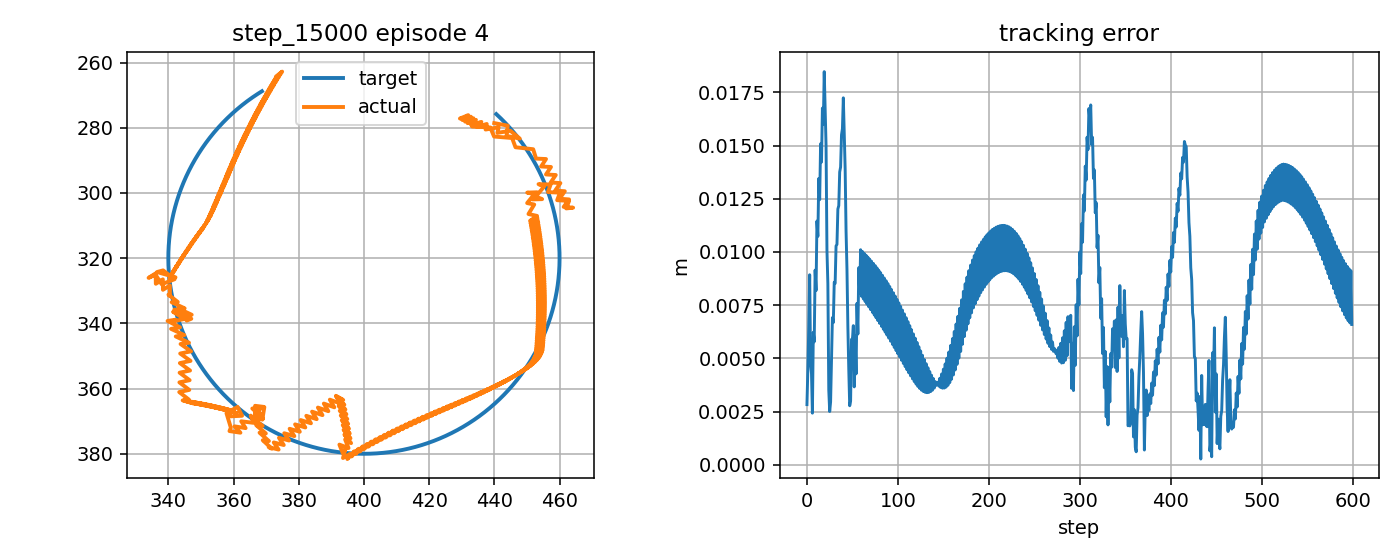

The table this chart was drawn from, first rows:
step, t, x_target_px, y_target_px, x_ee_px, y_ee_px, q1, q2, dq1, dq2, tau1, tau2, tau_pd1, tau_pd2, reward, ee_error_px, ee_error_m, q_error_norm, dq_error_norm, action_norm, action_saturation, tau_total_norm, tau_residual_norm, q_abs_max
0, 10.89, 440.6, 275.8, 440, 278.6, -2.063, 1.598, -0.5456, 1.667, 0.01901, 4.366, -0.57, 2.066, 0.8233, 2.826, 0.002826, 0.02729, 1.636, 0.4748, 0.0, 4.366, 2.374, 2.063
1, 10.91, 441, 276.2, 444.1, 279.4, -2.045, 1.598, 1.121, 0.0, 4.03, -7.94, 5.253, -12.14, 0.767, 4.488, 0.004488, 0.0242, 1.076, 0.8741, 0.0, 8.904, 4.37, 2.045
2, 10.93, 441.3, 276.5, 443.8, 282.5, -2.054, 1.626, -0.5456, 1.667, -14.46, 0.8167, -12.05, 1.301, 0.6915, 6.46, 0.00646, 0.04833, 1.633, 0.4915, 0.0, 14.48, 2.457, 2.054
3, 10.94, 441.7, 276.8, 447.8, 283.3, -2.035, 1.626, 1.121, 0.0, 2.535, -8.88, 4.983, -12.9, 0.5666, 8.93, 0.00893, 0.04834, 1.078, 0.9413, 0.0, 9.235, 4.706, 2.035
4, 10.96, 442, 277.2, 444.9, 280.9, -2.044, 1.61, -0.5456, -0.9293, -15.65, -1.23, -12.32, 0.5379, 0.8785, 4.738, 0.004738, 0.02836, 1.235, 0.7544, 0.0, 15.7, 3.772, 2.044
5, 10.98, 442.4, 277.5, 440.9, 281.6, -2.066, 1.623, -1.302, 0.7374, 2.849, 8.508, 4.691, 8.601, 0.8312, 4.278, 0.004278, 0.04132, 1.476, 0.3688, 0.0, 8.972, 1.844, 2.066
6, 10.99, 442.7, 277.9, 441.3, 279.9, -2.06, 1.607, 0.3644, -0.9293, 12.27, -1.77, 13.06, -5.068, 0.9275, 2.425, 0.002425, 0.02293, 1.127, 0.6786, 0.0, 12.39, 3.393, 2.06
7, 11.01, 443.1, 278.3, 437.3, 280.5, -2.082, 1.619, -1.302, 0.7374, -1.382, 8.041, -3.799, 8.902, 0.6643, 6.226, 0.006226, 0.04527, 1.473, 0.5132, 0.0, 8.159, 2.566, 2.082
8, 11.03, 443.4, 278.6, 437.7, 278.8, -2.076, 1.604, 0.3644, -0.9293, 12.44, -0.4763, 13.67, -4.767, 0.756, 5.777, 0.005777, 0.03135, 1.13, 0.8928, 0.0, 12.45, 4.464, 2.076
9, 11.04, 443.8, 279, 434.7, 279.7, -2.093, 1.616, -1.029, 0.7374, -0.06273, 7.764, -3.19, 9.204, 0.5494, 9.149, 0.009149, 0.05168, 1.225, 0.6886, 0.0, 7.764, 3.443, 2.093
10, 11.06, 444.1, 279.3, 436, 278.2, -2.082, 1.601, 0.6376, -0.9293, 10.37, 0.04699, 11.39, -4.461, 0.6676, 8.188, 0.008188, 0.03755, 1.237, 0.9241, 0.0, 10.37, 4.62, 2.082
11, 11.08, 444.5, 279.7, 433, 279.1, -2.099, 1.613, -1.029, 0.7374, -1.691, 7.442, -5.64, 9.514, 0.4501, 11.46, 0.01146, 0.0568, 1.222, 0.8918, 0.0, 7.632, 4.459, 2.099
12, 11.09, 444.8, 280.1, 434.4, 277.6, -2.089, 1.598, 0.6376, -0.9293, 10.22, 0.5998, 11.67, -4.15, 0.5561, 10.73, 0.01073, 0.04592, 1.24, 0.9934, 0.0, 10.23, 4.967, 2.089
13, 11.11, 445.1, 280.5, 431.8, 278.6, -2.104, 1.61, -0.9108, 0.7374, -1.108, 7.16, -5.36, 9.826, 0.3747, 13.45, 0.01345, 0.06167, 1.117, 1.004, 0.0, 7.246, 5.018, 2.104
14, 11.13, 445.5, 280.8, 433.6, 277.1, -2.091, 1.594, 0.7558, -0.9293, 9.49, 0.9552, 10.7, -3.836, 0.4917, 12.46, 0.01246, 0.05171, 1.303, 0.9881, 0.0, 9.538, 4.941, 2.091
15, 11.14, 445.8, 281.2, 431, 278.1, -2.106, 1.607, -0.9108, 0.7374, -1.903, 7.119, -6.405, 10.14, -0.694, 15.08, 0.01508, 0.06581, 1.114, 1.085, 0.0, 7.369, 5.423, 2.106
16, 11.16, 446.1, 281.6, 432.8, 276.6, -2.094, 1.591, 0.7558, -0.9293, 9.548, 1.336, 10.83, -3.519, 0.4162, 14.22, 0.01422, 0.05846, 1.306, 1.004, 0.0, 9.641, 5.021, 2.094
17, 11.18, 446.4, 282, 430.2, 277.6, -2.109, 1.603, -0.9108, 0.7374, -1.674, 7.162, -6.27, 10.46, -0.7635, 16.76, 0.01676, 0.07097, 1.112, 1.131, 0.0, 7.355, 5.657, 2.109
18, 11.19, 446.7, 282.4, 432, 276.1, -2.096, 1.588, 0.7558, -0.9293, 9.591, 1.7, 10.97, -3.199, -0.6601, 16.01, 0.01601, 0.0659, 1.309, 1.018, 0.0, 9.741, 5.088, 2.096
19, 11.21, 447, 282.8, 429.4, 277.2, -2.112, 1.6, -0.9108, 0.7374, -1.479, 7.341, -6.137, 10.78, -0.8338, 18.48, 0.01848, 0.07696, 1.109, 1.158, 0.0, 7.489, 5.791, 2.112
20, 11.23, 447.4, 283.2, 431.9, 276.9, -2.099, 1.595, 0.7558, -0.326, 9.522, 2.055, 11.1, -2.876, -0.6687, 16.7, 0.0167, 0.06886, 0.8702, 1.035, 0.5, 9.742, 5.177, 2.099
21, 11.24, 447.7, 283.6, 433.2, 279.6, -2.1, 1.617, -0.05262, 1.341, -1.387, 3.847, -6.001, 5.932, -0.6013, 15.02, 0.01502, 0.06429, 1.173, 1.013, 0.0, 4.09, 5.063, 2.1
22, 11.26, 448, 284, 438.7, 279.9, -2.073, 1.612, 1.614, -0.326, 4.629, -3.573, 2.145, -8.064, 0.6665, 10.07, 0.01007, 0.04177, 1.652, 1.026, 0.0, 5.847, 5.132, 2.073
23, 11.28, 448.3, 284.4, 439.9, 282.7, -2.074, 1.634, -0.05262, 1.341, -11.79, 7.333, -15.47, 5.578, 0.6709, 8.515, 0.008515, 0.03866, 1.171, 0.8146, 0.0, 13.88, 4.073, 2.074
24, 11.29, 448.6, 284.8, 445.4, 283.2, -2.047, 1.629, 1.614, -0.326, 2.723, -4.3, 1.261, -8.419, 0.94, 3.513, 0.003513, 0.01475, 1.654, 0.8741, 0.0, 5.089, 4.37, 2.047
25, 11.31, 448.9, 285.2, 446.5, 286, -2.048, 1.651, -0.05262, 1.341, -15.87, 6.539, -16.35, 5.224, 0.9176, 2.501, 0.002501, 0.01802, 1.169, 0.2797, 0.0, 17.17, 1.399, 2.048
26, 11.33, 449.1, 285.6, 451.9, 286.6, -2.021, 1.646, 1.602, -0.326, 0.3424, -4.85, 0.3749, -8.773, 0.8573, 2.95, 0.00295, 0.01257, 1.645, 0.7845, 0.0, 4.862, 3.923, 2.021
27, 11.34, 449.4, 286, 452.8, 289.5, -2.022, 1.668, -0.0642, 1.341, -19.6, 4.125, -17.11, 4.87, 0.7605, 4.842, 0.004842, 0.02484, 1.167, 0.5193, 0.0, 20.03, 2.597, 2.022
28, 11.36, 449.7, 286.4, 455.8, 289.6, -2.006, 1.662, 0.9407, -0.326, -2.403, -5.242, -0.3844, -9.126, 0.6611, 6.915, 0.006915, 0.02923, 1.037, 0.8755, 0.0, 5.767, 4.377, 2.006
29, 11.38, 450, 286.8, 454.3, 291.9, -2.019, 1.685, -0.7259, 1.341, -12.94, 4.262, -10.98, 4.513, 0.7308, 6.684, 0.006684, 0.03589, 1.388, 0.3947, 0.0, 13.62, 1.974, 2.019
30, 11.39, 450.3, 287.2, 457.4, 292, -2.003, 1.679, 0.9407, -0.326, 4.15, -5.683, 6.142, -9.487, 0.598, 8.574, 0.008574, 0.0376, 1.04, 0.8587, 0.0, 7.038, 4.293, 2.003
31, 11.41, 450.5, 287.7, 455.8, 294.3, -2.015, 1.702, -0.7259, 1.341, -13.53, 3.473, -11.07, 4.153, 0.6491, 8.524, 0.008524, 0.04698, 1.385, 0.5108, 0.0, 13.97, 2.554, 2.015
32, 11.43, 450.8, 288.1, 458.8, 294.5, -1.999, 1.696, 0.9407, -0.326, 3.773, -6.019, 6.049, -9.845, 0.5292, 10.28, 0.01028, 0.04714, 1.042, 0.8904, 0.0, 7.104, 4.452, 1.999
33, 11.44, 451.1, 288.5, 457.3, 296.8, -2.011, 1.719, -0.7259, 1.341, -14, 2.707, -11.16, 3.795, 0.5683, 10.36, 0.01036, 0.05805, 1.382, 0.6083, 0.0, 14.26, 3.042, 2.011
34, 11.46, 451.3, 288.9, 460.2, 297, -1.996, 1.713, 0.9407, -0.326, 3.403, -6.334, 5.954, -10.2, 0.4581, 12.02, 0.01202, 0.05725, 1.044, 0.9267, 0.0, 7.19, 4.634, 1.996
35, 11.48, 451.6, 289.4, 458.7, 299.3, -2.008, 1.735, -0.7259, 1.341, -14.41, 1.976, -11.26, 3.439, 0.488, 12.18, 0.01218, 0.0691, 1.38, 0.6949, 0.0, 14.55, 3.475, 2.008
36, 11.49, 451.8, 289.8, 461.6, 299.5, -1.992, 1.73, 0.9407, -0.326, 2.985, -6.656, 5.856, -10.56, 0.3854, 13.76, 0.01376, 0.06764, 1.046, 0.9688, 0.0, 7.295, 4.844, 1.992
37, 11.51, 452.1, 290.2, 460, 301.8, -2.004, 1.752, -0.7259, 1.341, -14.74, 1.306, -11.36, 3.084, 0.4083, 13.99, 0.01399, 0.0801, 1.377, 0.763, 0.0, 14.79, 3.815, 2.004
38, 11.53, 452.3, 290.7, 462.9, 302, -1.989, 1.747, 0.9407, -0.326, 2.624, -6.984, 5.755, -10.91, -0.6879, 15.5, 0.0155, 0.07818, 1.049, 1.005, 0.0, 7.461, 5.023, 1.989
39, 11.54, 452.6, 291.1, 461.3, 304.3, -2.001, 1.769, -0.7259, 1.341, -15.02, 0.6492, -11.46, 2.731, -0.671, 15.79, 0.01579, 0.09107, 1.375, 0.8248, 0.0, 15.04, 4.124, 2.001
40, 11.56, 452.8, 291.5, 464.2, 304.5, -1.985, 1.764, 0.9407, -0.326, 2.303, -7.315, 5.652, -11.26, -0.7615, 17.25, 0.01725, 0.08879, 1.051, 1.036, 0.0, 7.669, 5.178, 1.985
41, 11.58, 453, 292, 462, 304.7, -1.997, 1.771, -0.7259, 0.4332, -15.28, 0.008988, -11.57, 2.379, -0.6262, 15.61, 0.01561, 0.08757, 0.7885, 0.8812, 0.0, 15.28, 4.406, 1.997
42, 11.59, 453.3, 292.4, 462.9, 302.4, -1.989, 1.751, 0.4807, -1.233, 2.267, -1.26, 5.543, -3.83, 0.4503, 13.92, 0.01392, 0.06921, 1.497, 0.8328, 0.0, 2.594, 4.164, 1.989
43, 11.61, 453.5, 292.9, 459.3, 302.2, -2.009, 1.758, -1.186, 0.4332, -5.729, 7.689, -6.806, 10.34, 0.6025, 10.99, 0.01099, 0.06506, 1.233, 0.5721, 0.0, 9.588, 2.86, 2.009
44, 11.63, 453.7, 293.3, 460.1, 299.9, -2.001, 1.737, 0.4807, -1.233, 8.928, -1.977, 10.58, -3.131, 0.6599, 9.193, 0.009193, 0.04582, 1.499, 0.4025, 0.0, 9.145, 2.013, 2.001
45, 11.64, 454, 293.8, 456.4, 299.7, -2.021, 1.744, -1.186, 0.4332, -6.742, 8.616, -6.374, 11.04, 0.7856, 6.475, 0.006475, 0.04342, 1.231, 0.49, 0.0, 10.94, 2.45, 2.021
46, 11.66, 454.2, 294.2, 457.3, 297.4, -2.013, 1.724, 0.4807, -1.233, 9.527, -0.1692, 11.01, -2.431, 0.8538, 4.456, 0.004456, 0.02242, 1.501, 0.5408, 0.0, 9.528, 2.704, 2.013
47, 11.68, 454.4, 294.7, 453.5, 297.3, -2.032, 1.731, -1.186, 0.4332, -5.723, 9.774, -5.944, 11.74, 0.9176, 2.772, 0.002772, 0.02512, 1.229, 0.3954, 0.0, 11.33, 1.977, 2.032
48, 11.69, 454.6, 295.1, 455.3, 298, -2.024, 1.733, 0.4807, 0.1387, 9.576, 2.086, 11.44, -1.731, 0.8561, 3.005, 0.003005, 0.02252, 0.4653, 0.8492, 0.0, 9.8, 4.246, 2.024
49, 11.71, 454.8, 295.6, 452.7, 301.1, -2.043, 1.763, -1.11, 1.805, -6.944, 1.606, -5.51, 0.6691, 0.6979, 5.894, 0.005894, 0.05325, 1.964, 0.3426, 0.0, 7.127, 1.713, 2.043
50, 11.73, 455, 296, 454.7, 301.9, -2.034, 1.766, 0.5566, 0.1387, 10.56, -9.713, 11.07, -13.59, 0.7448, 5.881, 0.005881, 0.04957, 0.5425, 0.7826, 0.0, 14.35, 3.913, 2.034
51, 11.74, 455.2, 296.5, 451.7, 302, -2.05, 1.773, -0.9908, 0.4279, -7.343, 0.6686, -5.921, -0.2146, 0.7156, 6.538, 0.006538, 0.05915, 1.033, 0.3349, 0.0, 7.374, 1.674, 2.05
52, 11.76, 455.4, 296.9, 453.1, 299.8, -2.039, 1.752, 0.6758, -1.239, 9.013, 0.1151, 10.15, -2.658, 0.9001, 3.659, 0.003659, 0.03287, 1.583, 0.5994, 0.0, 9.013, 2.997, 2.039
53, 11.78, 455.6, 297.4, 450.1, 299.9, -2.055, 1.759, -0.9908, 0.4279, -5.053, 9.152, -6.922, 11.52, 0.6972, 6.042, 0.006042, 0.04648, 1.031, 0.6032, 0.0, 10.45, 3.016, 2.055
54, 11.79, 455.8, 297.9, 452.3, 300.3, -2.044, 1.758, 0.6758, -0.05822, 8.813, 1.837, 10.34, -1.944, 0.8456, 4.268, 0.004268, 0.03578, 0.7109, 0.8155, 0.0, 9.002, 4.077, 2.044
55, 11.81, 456, 298.3, 450.1, 303.1, -2.061, 1.785, -0.9908, 1.608, -6.874, 2.568, -6.728, 2.106, 0.6218, 7.584, 0.007584, 0.06455, 1.728, 0.097, 0.0, 7.338, 0.485, 2.061
56, 11.83, 456.1, 298.8, 452.2, 303.5, -2.049, 1.784, 0.6758, -0.05822, 10.62, -8.348, 10.54, -12.04, 0.7636, 6.141, 0.006141, 0.05468, 0.7129, 0.7384, 0.0, 13.5, 3.692, 2.049
57, 11.84, 456.3, 299.3, 450.5, 306.5, -2.063, 1.811, -0.8402, 1.608, -6.529, 1.661, -6.53, 1.456, 0.5536, 9.262, 0.009262, 0.08208, 1.642, 0.04115, 0.0, 6.737, 0.2058, 2.063
58, 11.86, 456.5, 299.7, 453.1, 307, -2.05, 1.81, 0.8264, -0.05822, 9.51, -9.72, 9.141, -12.69, 0.6833, 8.045, 0.008045, 0.07188, 0.8567, 0.5981, 0.0, 13.6, 2.99, 2.05
59, 11.88, 456.6, 300.2, 450.9, 308.6, -2.064, 1.827, -0.8402, 0.9918, -8.194, 1.009, -8.02, 0.8077, 0.5383, 10.11, 0.01011, 0.08994, 1.158, 0.0532, 0.0, 8.256, 0.266, 2.064
... 540 more rows
